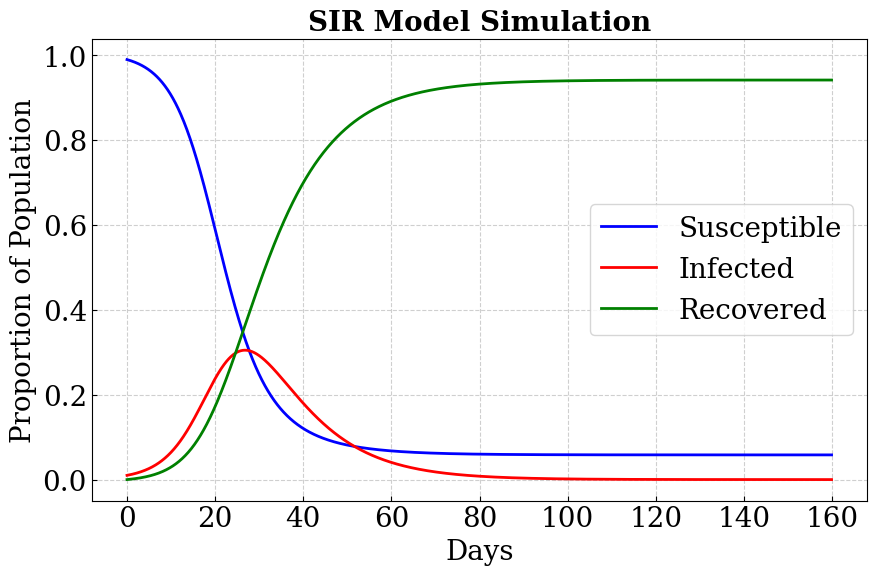
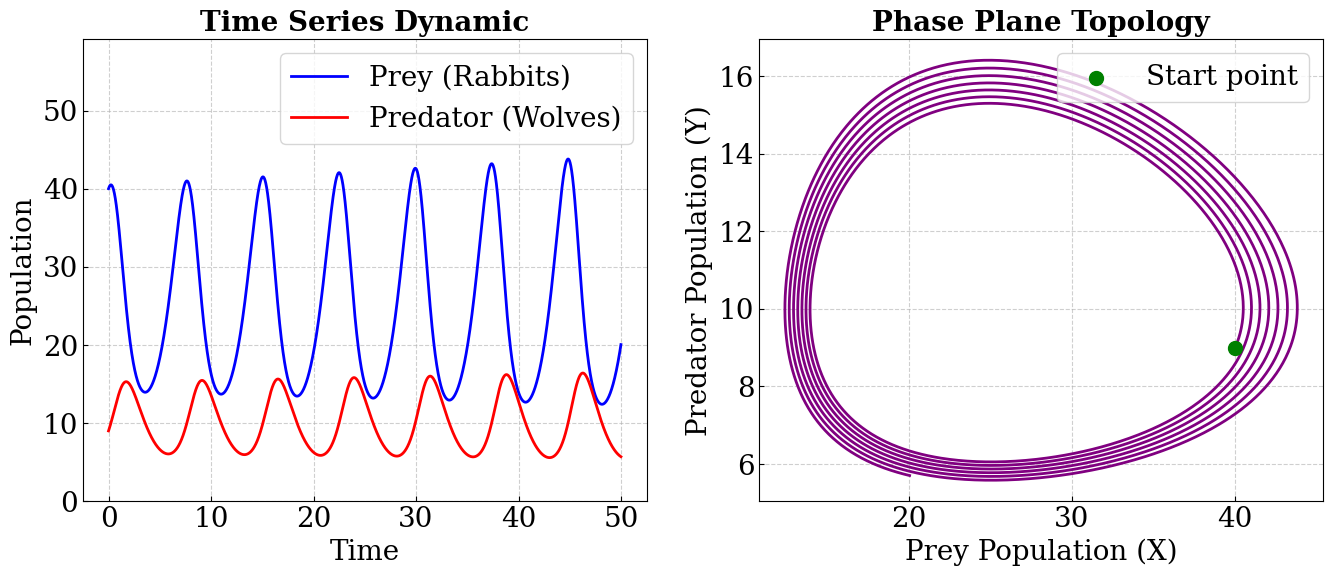
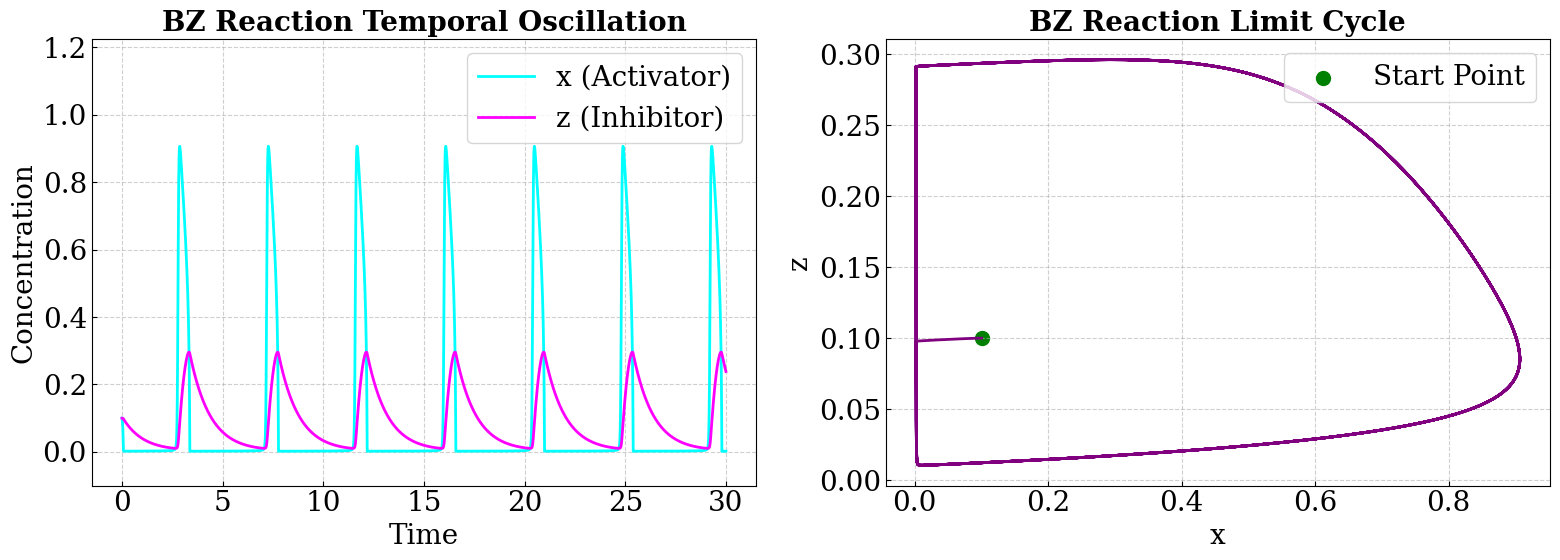

Write the Python code that produced these figures, in order.
import numpy as np
import matplotlib.pyplot as plt

# 1. 微分方程式の定義（戻り値をNumPy配列にして計算しやすくする）
def sir_model(y, beta, gamma):
    S, I, R = y
    dSdt = -beta * S * I
    dIdt = beta * S * I - gamma * I
    dRdt = gamma * I
    return np.array([dSdt, dIdt, dRdt])  # 配列で返すのがコツ！

# 2. 初期設定
S0, I0, R0 = 0.99, 0.01, 0.00
y = np.array([S0, I0, R0])

beta = 0.3
gamma = 0.1

# 3. 時間軸の設定と dt の計算
t_end = 160
dt = 0.1  # 時間刻み（ステップサイズ）
t_steps = np.arange(0, t_end, dt)  # 0から160まで0.1刻みの配列

# データ格納用のリスト（初期値も最初に入れておく）
S = [y[0]]
I = [y[1]]
R = [y[2]]

# 4. オイラー法によるループ計算
for _ in t_steps[1:]:  # 初期値の次は2ステップ目から計算
    # y_next = y + (dy/dt) * dt
    next_y = y + sir_model(y, beta, gamma) * dt
    y = next_y

    # データを記録
    S.append(y[0])
    I.append(y[1])
    R.append(y[2])

# 5. 可視化
plt.rcParams["font.family"] = "serif"
plt.rcParams.update({
    "font.size": 20,
    "axes.labelsize": 20,
    "axes.titlesize": 20,
    "xtick.labelsize": 20,
    "ytick.labelsize": 20,
    "xtick.direction": "in",
    "ytick.direction": "in"
})

plt.figure(figsize=(10, 6), dpi=100)
plt.plot(t_steps, S, label='Susceptible', color='blue', lw=2)
plt.plot(t_steps, I, label='Infected', color='red', lw=2)
plt.plot(t_steps, R, label='Recovered', color='green', lw=2)
plt.grid(True, linestyle='--', alpha=0.6)
plt.legend()
plt.title('SIR Model Simulation',fontweight='bold')
plt.xlabel('Days')
plt.ylabel('Proportion of Population')
plt.show()

import numpy as np
import matplotlib.pyplot as plt

# 1. ロトカ・ヴォルテラモデルの微分方程式の定義
def lotka_volterra(y, alpha, beta, delta, gamma):
    X, Y = y  # X: 被食者（ウサギ）, Y: 捕食者（オオカミ）

    # 微分方程式
    dXdt = alpha * X - beta * X * Y
    dYdt = delta * X * Y - gamma * Y

    return np.array([dXdt, dYdt])

# 2. 初期状態とパラメータの設定
X0 = 40.0  # ウサギの初期個体数
Y0 = 9.0   # オオカミの初期個体数
y = np.array([X0, Y0])

# 生態系パラメータ
alpha = 1.0  # ウサギの固有増殖率
beta = 0.1   # オオカミによるウサギの捕食率
delta = 0.03 # ウサギを食べたことによるオオカミの増殖率
gamma = 0.75 # オオカミの自然死亡率

# 3. 時間軸の設定（オイラー法用）
t_end = 50
dt = 0.01  # 時間刻み（細かくすることでオイラー法の誤差を抑える）
t_steps = np.arange(0, t_end, dt)

# データ格納用のリスト（初期値をあらかじめ格納）
X_history = [y[0]]
Y_history = [y[1]]

# 4. オイラー法によるループ計算
for _ in t_steps[1:]:
    # 次の状態 ＝ 現在の状態 ＋ 傾き(微分) × dt
    next_y = y + lotka_volterra(y, alpha, beta, delta, gamma) * dt
    y = next_y

    # データを記録
    X_history.append(y[0])
    Y_history.append(y[1])

# 5. 可視化（2つの視点）
fig, (ax1, ax2) = plt.subplots(1, 2, figsize=(16, 6), dpi=100)
plt.rcParams["font.family"] = "serif"
plt.rcParams.update({
    "font.size": 20,
    "axes.labelsize": 20,
    "axes.titlesize": 20,
    "xtick.labelsize": 20,
    "ytick.labelsize": 20,
    "xtick.direction": "in",
    "ytick.direction": "in"
})
# 視点①：時間波形（Time Series）
max_population = max(max(X_history), max(Y_history))
y_limit_upper = max_population * 1.35

ax1.plot(t_steps, X_history, label='Prey (Rabbits)', color='blue', lw=2)
ax1.plot(t_steps, Y_history, label='Predator (Wolves)', color='red', lw=2)
ax1.set_title('Time Series Dynamic',  fontweight='bold')
ax1.set_xlabel('Time')
ax1.set_ylim(0,y_limit_upper)          # 縦軸の下限を0、上限をゆとりを持たせた値に固定
ax1.legend(loc='upper right')
ax1.set_ylabel('Population')
ax1.grid(True, linestyle='--', alpha=0.6)
ax1.legend(loc='upper right')

# 視点②：相平面（Phase Plane）★本講義の核心★
ax2.plot(X_history, Y_history, color='purple', lw=2)
ax2.scatter(X0, Y0, color='green', s=100, zorder=5, label='Start point')
ax2.set_title('Phase Plane Topology', fontweight='bold')
ax2.set_xlabel('Prey Population (X)')
ax2.set_ylabel('Predator Population (Y)')

ax2.grid(True, linestyle='--', alpha=0.6)
ax2.legend(loc='upper right')

plt.show()

import numpy as np
import matplotlib.pyplot as plt

# 1. オレゴネータ（BZ反応モデル）の微分方程式の定義
def oregonator(y, epsilon, q, f):
    x, z = y  # x: 臭素酸イオンなどの過渡物質（高速）, z: 触媒の酸化状態（低速）

    # 無次元化された微分方程式
    #dxdt = (x + q*x - x**2 - 2*q*x - x*z + q*z) / epsilon  # 非常に速い変化
    #dzdt = x - z                                          # 緩やかな変化

    # 上記は古典的な簡易オレゴネータの表現形式（FHNのvとwに相当）
    # より直感的な表現：
    dxdt = (x * (1 - x) - f * z * (x - q) / (x + q)) / epsilon
    dzdt = x - z

    return np.array([dxdt, dzdt])

# 2. 初期状態とパラメータの設定（BZ反応が綺麗に振動する定番値）
x0 = 0.1
z0 = 0.1
y = np.array([x0, z0])

# パラメータ
epsilon = 0.02  # 💡FHNの φ 相当。時間尺度の分離（xが超高速、zが低速）を生む
q = 0.002       # 化学反応の微小定数
f = 1.0         # 化学量論係数（ブレーキの強さ。これを動かすと分岐が起きる）

# 3. 時間軸の設定（超高速な変化を捉えるため dt は極小にする）
t_end = 30
dt = 0.0005     # オイラー法の誤差と発散を防ぐための極小ステップ
t_steps = np.arange(0, t_end, dt)

# データ格納用
x_history = [y[0]]
z_history = [y[1]]

# 4. オイラー法によるループ計算
for _ in t_steps[1:]:
    next_y = y + oregonator(y, epsilon, q, f) * dt

    # 数値計算の安定化（濃度がマイナスにならないようセーフティを入れる）
    next_y = np.maximum(next_y, 0.0)

    y = next_y
    x_history.append(y[0])
    z_history.append(y[1])

# 5. 可視化
fig, (ax1, ax2) = plt.subplots(1, 2, figsize=(16, 6), dpi=100)

# 視点①：時間波形
max_conc = max(max(x_history), max(z_history))
y_limit_upper = max_conc * 1.35
ax1.plot(t_steps, x_history, label='x (Activator)', color='cyan', lw=2)
ax1.plot(t_steps, z_history, label='z (Inhibitor)', color='magenta', lw=2)
ax1.set_xlabel('Time')
ax1.set_ylabel('Concentration')
ax1.set_ylim(-0.1,y_limit_upper)
ax1.legend(loc='upper right')
ax1.grid(True, linestyle='--', alpha=0.6)
ax1.set_title('BZ Reaction Temporal Oscillation', fontweight='bold')

# 視点②：相平面
ax2.plot(x_history, z_history, color='purple', lw=2)
ax2.scatter(x0, z0, color='green', s=100, label='Start Point')
ax2.set_xlabel('x')
ax2.set_ylabel('z')
ax2.legend(loc='upper right')
ax2.grid(True, linestyle='--', alpha=0.6)
ax2.set_title('BZ Reaction Limit Cycle', fontweight='bold')

plt.tight_layout()
plt.show()
